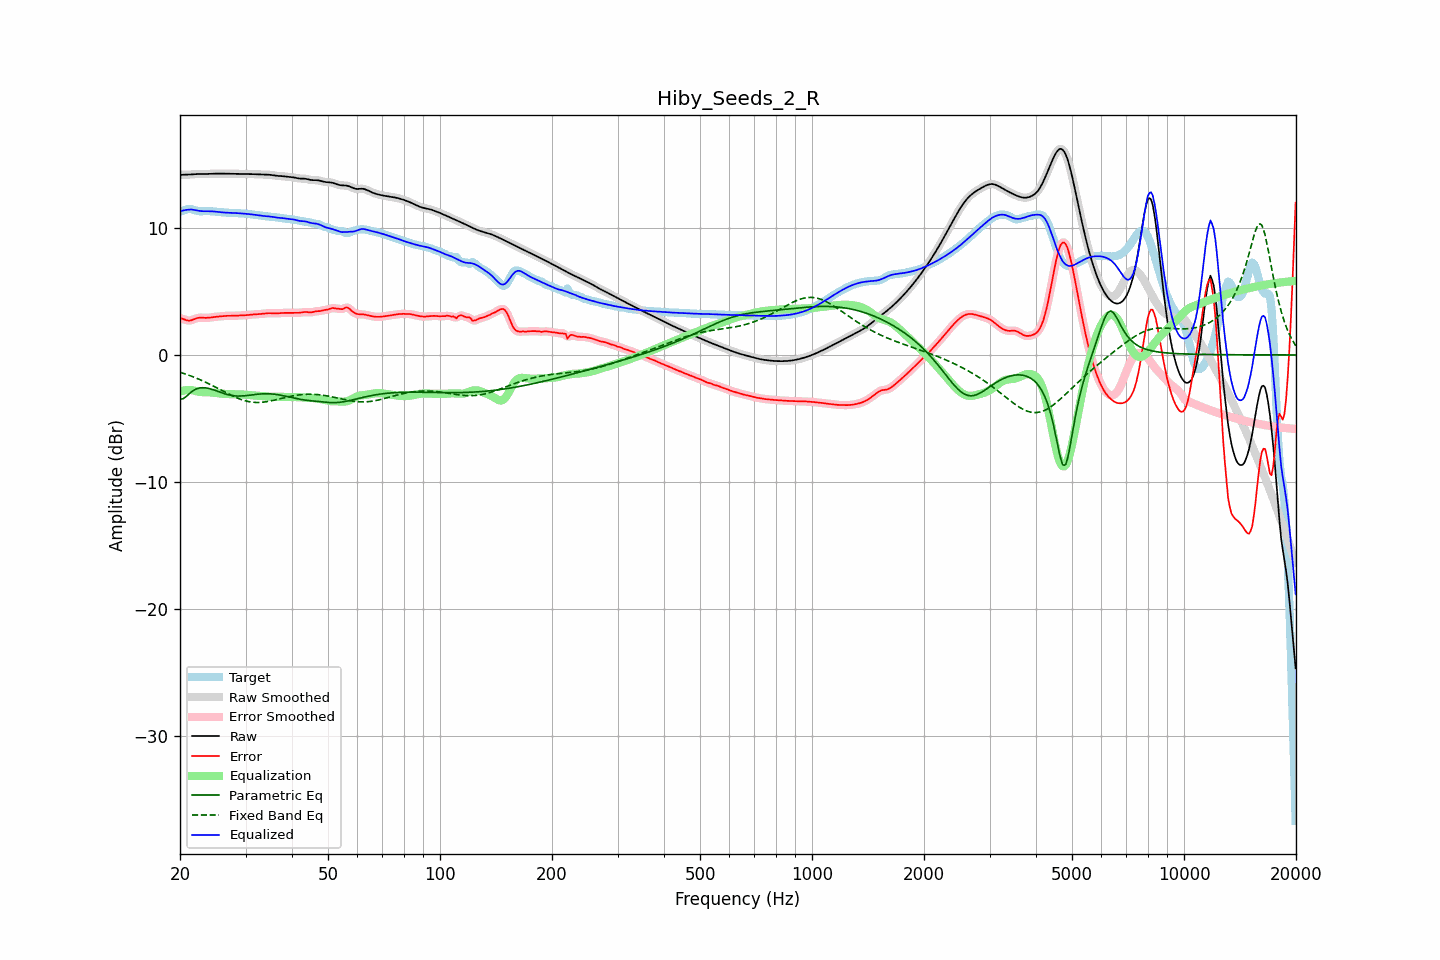

Source data for this figure (header and first rows):
frequency, raw, error, smoothed, error_smoothed, equalization, parametric_eq, fixed_band_eq, equalized_raw, equalized_smoothed, target
20.00, 14.17, 2.90, 14.17, 2.91, -2.88, -3.47, -1.36, 11.29, 11.29, 11.27
20.20, 14.17, 2.87, 14.17, 2.86, -2.84, -3.46, -1.40, 11.33, 11.33, 11.31
20.40, 14.18, 2.83, 14.18, 2.82, -2.81, -3.44, -1.44, 11.37, 11.37, 11.35
20.61, 14.18, 2.78, 14.18, 2.78, -2.78, -3.35, -1.48, 11.40, 11.40, 11.40
20.81, 14.18, 2.73, 14.18, 2.74, -2.77, -3.26, -1.53, 11.42, 11.42, 11.45
21.02, 14.19, 2.71, 14.19, 2.71, -2.76, -3.14, -1.57, 11.43, 11.43, 11.48
21.23, 14.19, 2.70, 14.19, 2.71, -2.75, -3.03, -1.62, 11.44, 11.44, 11.49
21.44, 14.20, 2.73, 14.20, 2.73, -2.76, -2.92, -1.67, 11.44, 11.44, 11.47
21.66, 14.21, 2.78, 14.21, 2.77, -2.78, -2.82, -1.71, 11.43, 11.43, 11.44
21.87, 14.22, 2.83, 14.22, 2.83, -2.82, -2.75, -1.76, 11.41, 11.41, 11.40
22.09, 14.23, 2.87, 14.23, 2.87, -2.85, -2.68, -1.81, 11.38, 11.38, 11.36
22.31, 14.24, 2.91, 14.24, 2.91, -2.88, -2.64, -1.87, 11.36, 11.36, 11.33
22.54, 14.24, 2.93, 14.24, 2.93, -2.90, -2.60, -1.92, 11.34, 11.34, 11.31
22.76, 14.24, 2.94, 14.24, 2.94, -2.92, -2.59, -1.98, 11.32, 11.32, 11.30
22.99, 14.24, 2.93, 14.24, 2.93, -2.93, -2.58, -2.03, 11.31, 11.31, 11.31
23.22, 14.24, 2.92, 14.24, 2.92, -2.93, -2.58, -2.09, 11.31, 11.31, 11.32
23.45, 14.24, 2.92, 14.24, 2.92, -2.93, -2.59, -2.15, 11.31, 11.31, 11.32
23.69, 14.24, 2.92, 14.24, 2.92, -2.94, -2.62, -2.21, 11.31, 11.31, 11.32
23.92, 14.25, 2.93, 14.25, 2.93, -2.94, -2.64, -2.27, 11.31, 11.31, 11.32
24.16, 14.26, 2.95, 14.26, 2.95, -2.95, -2.67, -2.34, 11.31, 11.31, 11.31
24.40, 14.26, 2.97, 14.26, 2.97, -2.96, -2.71, -2.40, 11.30, 11.30, 11.30
24.65, 14.27, 2.98, 14.27, 2.98, -2.98, -2.75, -2.46, 11.29, 11.29, 11.28
24.89, 14.27, 3.00, 14.27, 3.00, -2.99, -2.79, -2.53, 11.28, 11.28, 11.27
25.14, 14.27, 3.01, 14.27, 3.01, -3.01, -2.84, -2.60, 11.26, 11.26, 11.26
25.39, 14.27, 3.02, 14.27, 3.02, -3.02, -2.89, -2.66, 11.25, 11.25, 11.25
25.65, 14.27, 3.04, 14.27, 3.04, -3.04, -2.93, -2.73, 11.23, 11.23, 11.24
25.91, 14.27, 3.05, 14.27, 3.05, -3.05, -2.98, -2.80, 11.22, 11.22, 11.22
26.16, 14.27, 3.06, 14.27, 3.06, -3.06, -3.02, -2.86, 11.21, 11.21, 11.21
26.43, 14.27, 3.07, 14.27, 3.07, -3.07, -3.06, -2.93, 11.20, 11.20, 11.20
26.69, 14.27, 3.08, 14.27, 3.08, -3.07, -3.10, -2.99, 11.19, 11.19, 11.19
26.96, 14.27, 3.08, 14.27, 3.08, -3.08, -3.13, -3.06, 11.19, 11.19, 11.19
27.23, 14.27, 3.08, 14.27, 3.08, -3.08, -3.16, -3.12, 11.19, 11.19, 11.19
27.50, 14.27, 3.08, 14.27, 3.08, -3.09, -3.19, -3.18, 11.18, 11.18, 11.18
27.77, 14.26, 3.08, 14.26, 3.08, -3.09, -3.20, -3.24, 11.18, 11.18, 11.18
28.05, 14.26, 3.09, 14.26, 3.09, -3.09, -3.22, -3.30, 11.17, 11.17, 11.17
28.33, 14.26, 3.09, 14.26, 3.09, -3.09, -3.23, -3.36, 11.16, 11.16, 11.16
28.62, 14.25, 3.10, 14.25, 3.10, -3.10, -3.23, -3.41, 11.15, 11.15, 11.15
28.90, 14.25, 3.10, 14.25, 3.10, -3.10, -3.23, -3.46, 11.15, 11.15, 11.14
29.19, 14.24, 3.11, 14.24, 3.11, -3.11, -3.23, -3.51, 11.14, 11.14, 11.14
29.48, 14.24, 3.11, 14.24, 3.11, -3.11, -3.22, -3.55, 11.13, 11.13, 11.13
29.78, 14.24, 3.12, 14.24, 3.12, -3.12, -3.21, -3.59, 11.12, 11.12, 11.12
30.08, 14.24, 3.13, 14.24, 3.13, -3.13, -3.20, -3.62, 11.11, 11.11, 11.11
30.38, 14.24, 3.14, 14.24, 3.14, -3.14, -3.19, -3.65, 11.09, 11.09, 11.10
30.68, 14.24, 3.16, 14.24, 3.16, -3.15, -3.17, -3.68, 11.08, 11.08, 11.08
30.99, 14.23, 3.17, 14.23, 3.17, -3.16, -3.15, -3.70, 11.07, 11.07, 11.06
31.30, 14.23, 3.18, 14.23, 3.18, -3.18, -3.14, -3.72, 11.05, 11.05, 11.05
31.61, 14.22, 3.19, 14.22, 3.19, -3.19, -3.12, -3.73, 11.04, 11.04, 11.03
31.93, 14.22, 3.20, 14.22, 3.20, -3.20, -3.11, -3.74, 11.02, 11.02, 11.02
32.24, 14.21, 3.20, 14.21, 3.20, -3.21, -3.09, -3.74, 11.00, 11.00, 11.01
32.57, 14.20, 3.21, 14.20, 3.21, -3.22, -3.08, -3.74, 10.99, 10.99, 10.99
32.89, 14.20, 3.22, 14.20, 3.22, -3.23, -3.07, -3.73, 10.97, 10.97, 10.97
33.22, 14.19, 3.24, 14.19, 3.24, -3.24, -3.06, -3.72, 10.95, 10.95, 10.95
33.55, 14.19, 3.25, 14.19, 3.25, -3.25, -3.06, -3.71, 10.94, 10.94, 10.94
33.89, 14.19, 3.27, 14.19, 3.27, -3.26, -3.05, -3.69, 10.93, 10.93, 10.92
34.23, 14.19, 3.28, 14.19, 3.28, -3.27, -3.05, -3.67, 10.92, 10.92, 10.91
34.57, 14.18, 3.29, 14.18, 3.28, -3.28, -3.06, -3.65, 10.91, 10.91, 10.90
34.92, 14.17, 3.29, 14.17, 3.29, -3.28, -3.06, -3.63, 10.89, 10.89, 10.89
35.27, 14.16, 3.28, 14.16, 3.28, -3.28, -3.07, -3.60, 10.87, 10.87, 10.87
35.62, 14.14, 3.28, 14.14, 3.28, -3.28, -3.08, -3.57, 10.85, 10.85, 10.85
35.97, 14.11, 3.28, 14.12, 3.28, -3.28, -3.10, -3.54, 10.83, 10.83, 10.84
... 635 more rows
